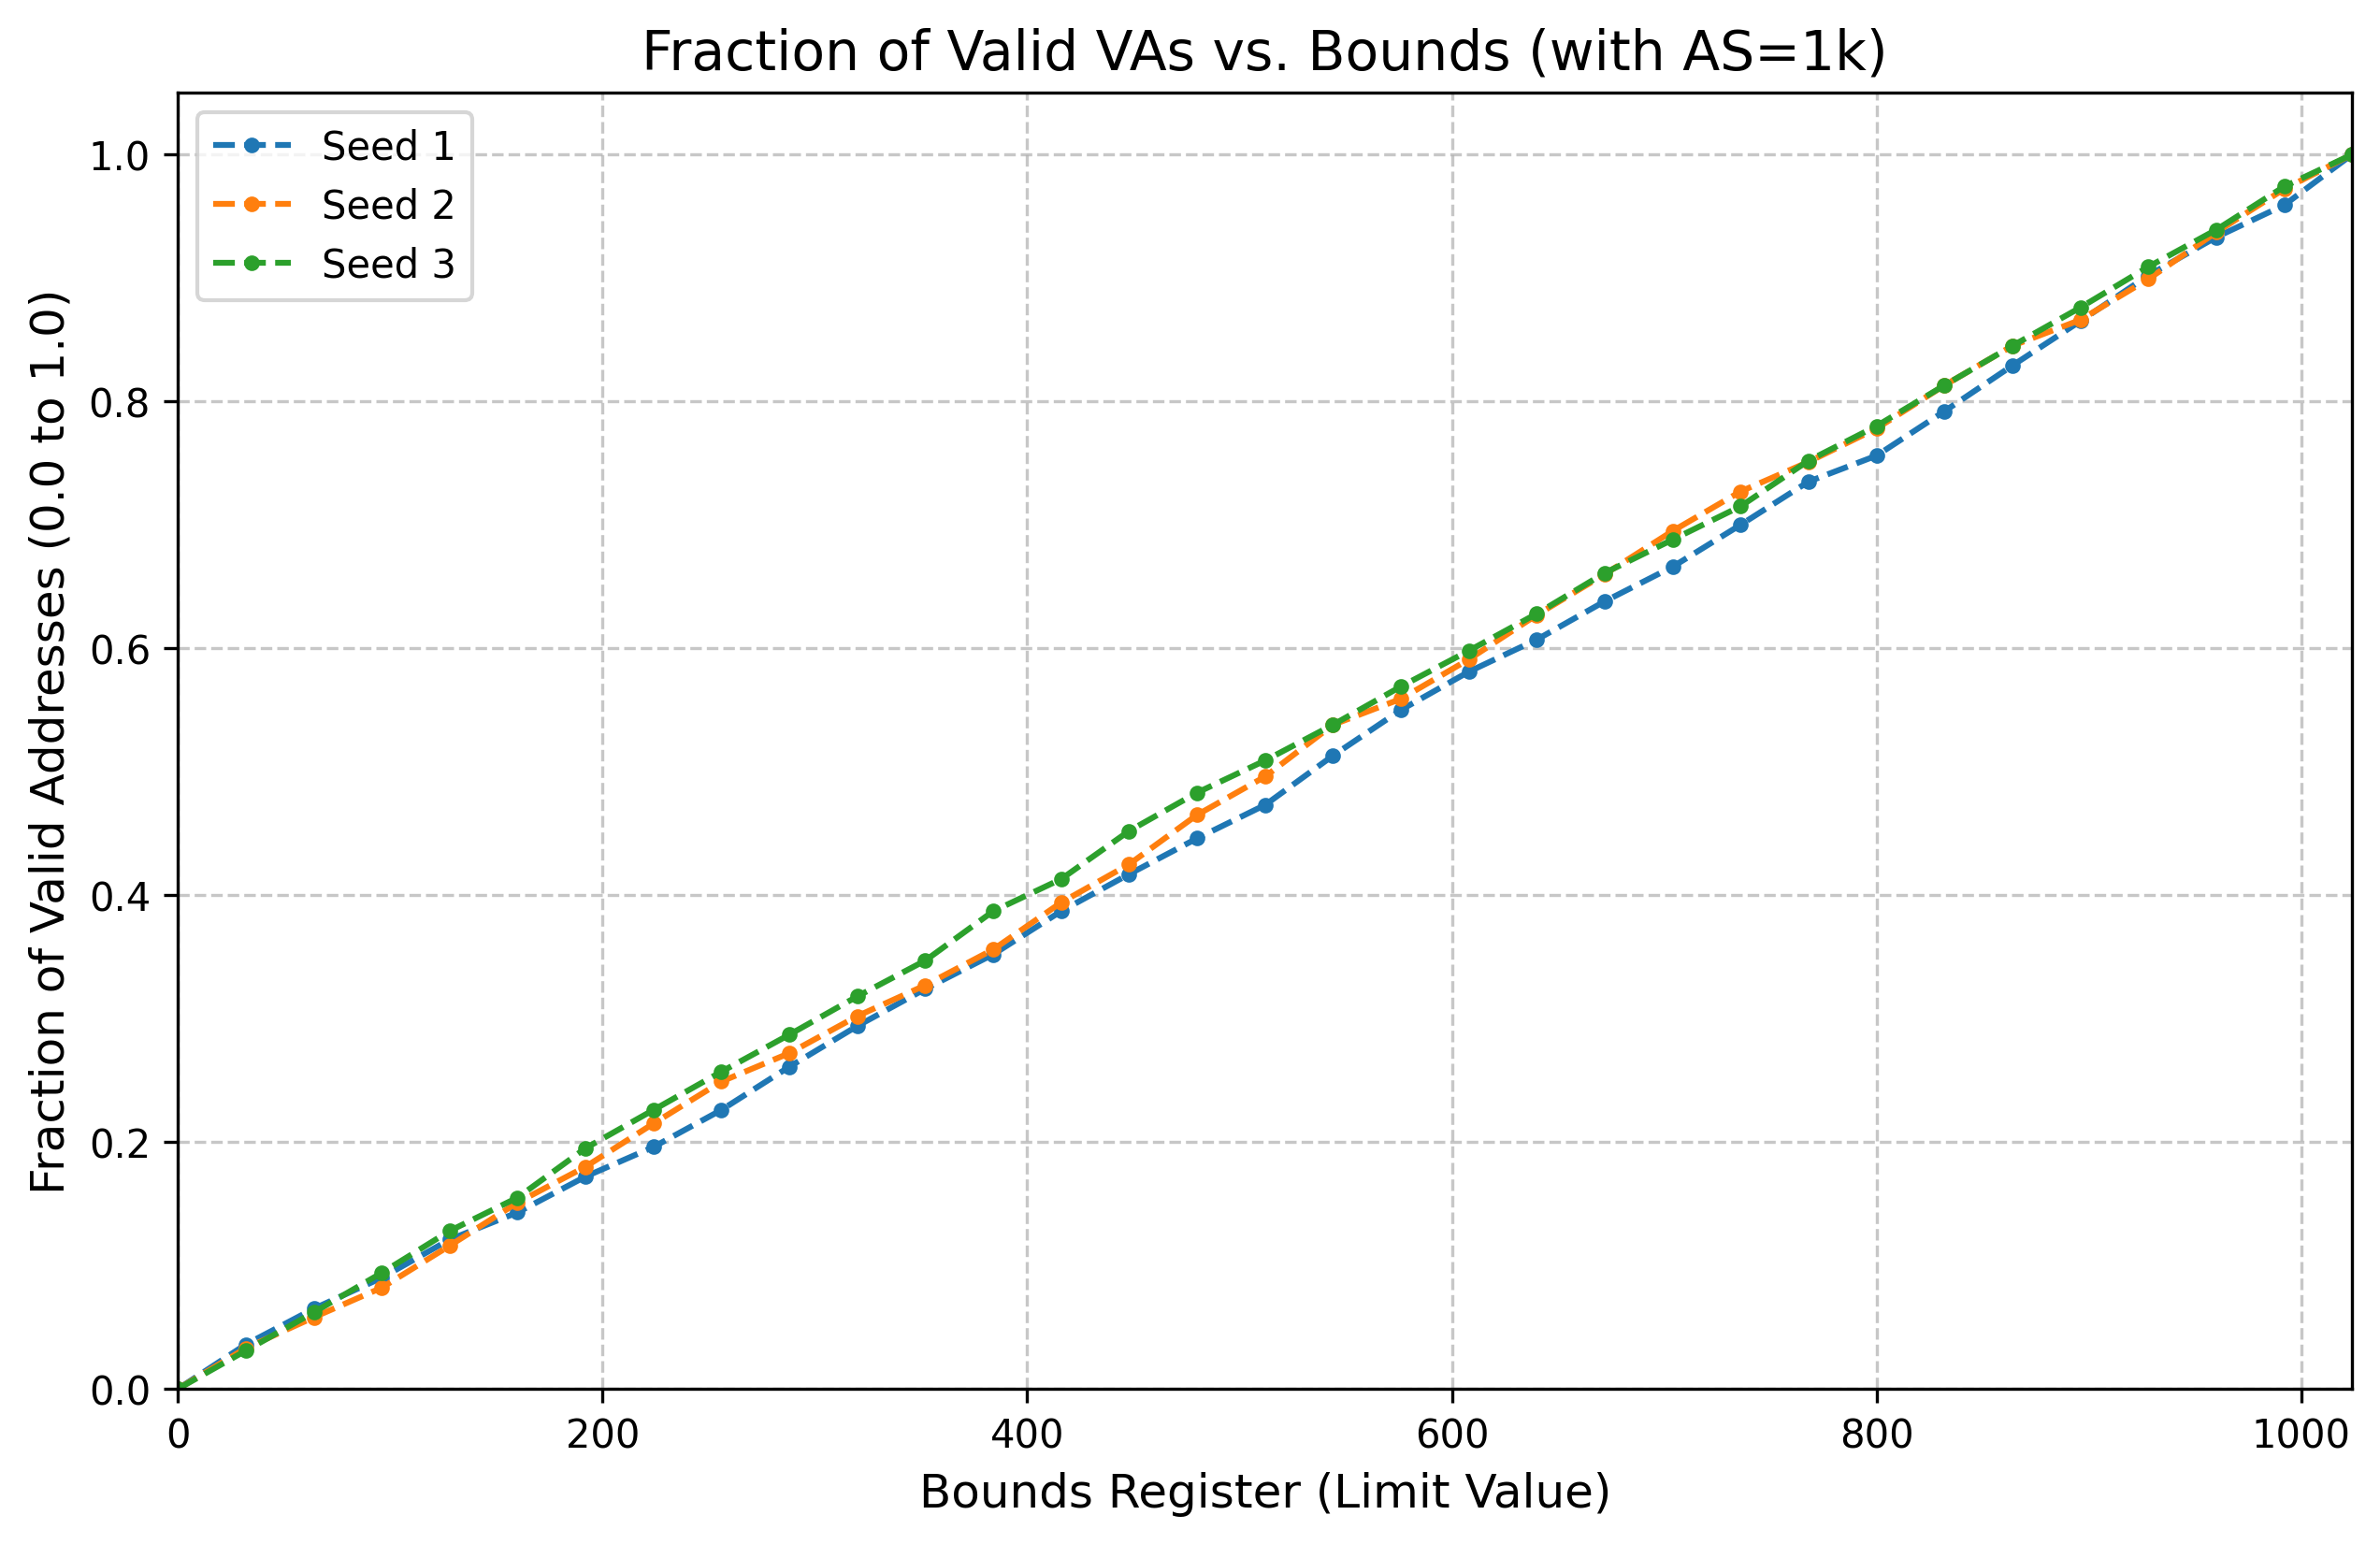

This chart was generated by the following Python code:
import sys
import subprocess
import matplotlib.pyplot as plt

# --- Parameter Configuration ---
MAX_LIMIT = 1024
TEST_AS_SIZE = "1k"
STEP = 32
NUM_ADDR = 1000
SEEDS = [1, 2, 3]

plt.figure(figsize=(10, 6))
print(f"Using environment lock: {sys.executable}")
print("Starting simulation. Errors will be displayed immediately...\n")

for seed in SEEDS:
    x_limits = []
    y_valid_fractions = []
    
    for limit in range(0, MAX_LIMIT + 1, STEP):
        # Key fix 1: Use sys.executable to lock the current virtual environment Python
        cmd = [sys.executable, "../relocation.py", "-s", str(seed), "-n", str(NUM_ADDR), "-a", TEST_AS_SIZE, "-l", str(limit), "-c"]
        
        result = subprocess.run(cmd, capture_output=True, text=True)
        
        if result.returncode != 0:
            print(f"[Crash Warning] Simulator error when Limit={limit}, Seed={seed}!")
            print(f"Error code: {result.returncode}")
            print(f"Error message:\n{result.stderr}")
            sys.exit(1) # Exit immediately for debugging
            
        valid_count = result.stdout.count("VALID")
        valid_fraction = valid_count / NUM_ADDR
        
        x_limits.append(limit)
        y_valid_fractions.append(valid_fraction)
        
    plt.plot(x_limits, y_valid_fractions, marker='.', linestyle='--', label=f'Seed {seed}')

# --- Configure chart appearance ---
plt.title(f'Fraction of Valid VAs vs. Bounds (with AS={TEST_AS_SIZE})', fontsize=14)
plt.xlabel('Bounds Register (Limit Value)', fontsize=12)
plt.ylabel('Fraction of Valid Addresses (0.0 to 1.0)', fontsize=12)
plt.xlim(0, MAX_LIMIT)
plt.ylim(0, 1.05)
plt.grid(True, linestyle='--', alpha=0.7)
plt.legend()

output_filename = 'q5.png'
plt.savefig(output_filename, dpi=300, bbox_inches='tight')
print(f"Done! Chart saved as: {output_filename}")
